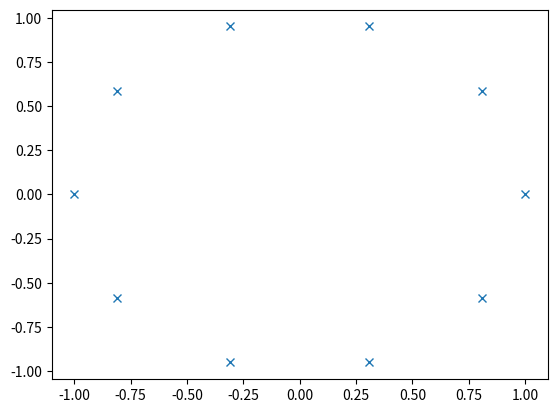

The matplotlib source for this figure:
import datetime
import numpy as np
import matplotlib.pyplot as plt

class CanShow:
	def __init__(self):
		pass

	def show(self):
		pass

class TimeShow(CanShow):
	def __init__(self):
		pass

	def show(self):
		current_time = datetime.datetime.now()
		print('current time:', current_time)

class ListRemove(CanShow):
	def __init__(self):
		self.mlist = ['Red' , 'Green', 'White', 'Black', 'Pink', 'Yellow']
	
	def show(self):
		self.mlist.remove('Red')
		self.mlist.remove('Pink')
		self.mlist.remove('Yellow')
		print(self.mlist)

class Student(CanShow):
	def __init__(self, name = 'default', id='default'):
		self.name = name
		self.id = id

	def show(self):
		print('name: ', self.name, ',id: ', self.id)

class NumpyUse(CanShow):
	def __init__(self):
		self.arr = np.array(range(1,11,1))

	def reshape(self):
		print('original arr:')
		print(self.arr)
		print('reshape:')
		reshaped = np.reshape(self.arr,(2,5))
		print(reshaped)
		return reshaped

	def split(self,arr):
		print('store the last 2 rows and cols:')
		print(arr[:,3:])

	def quickSort(self, arr, left, right):
		if left >= right:
			return
		pv = arr[left]
		i = left
		j = right
		while i < j:
			while i < j and arr[j] < pv:
				j -= 1
			self.swap(arr, i, j)
			while i < j and arr[i] >= pv:
				i += 1
			self.swap(arr, i, j)
		# 	if i < j:
		# 		self.swap(arr, i, j)
		# arr[left], arr[j] = arr[j], arr[left]

		self.quickSort(arr, left, j - 1)
		self.quickSort(arr, j + 1, right)

	def insert(self,arr):

		arr = arr.tolist()
		arr.insert(2,3)
		arr.append(6)
		print('after inisertion:')
		print(arr)

	def swap(self,arr, i, j):
		m = arr[i]
		arr[i] = arr[j]
		arr[j] = m

	def show(self):
		reshaped = self.reshape()
		self.split(reshaped)
		sortarr = [2, 1, 5, 3, 7, 4, 6, 8]
		self.quickSort(sortarr, 0, len(sortarr)-1)
		print('after sort:')
		print(sortarr)

		insertarr = np.array([1,2,4,5])
		self.insert(insertarr)

class MatrixCal(CanShow):
	def __init__(self):
		self.A =np.array([
			[1,-1,0],
			[1,2,2],
			[-1,0,-1],
			[0,1,0]
		])
		self.B=np.array([[-2,-1,1],[1,5,4],[1,-1,2],[1,2,1]])
		print("A:", self.A)
		print("B:", self.B)

	def cal(self):
		return self.A+self.B, self.A-self.B

	def printRowAndCol(self):
		A = self.A
		B = self.B
		print('2nd row of A:')
		print(A[1,:])
		print('3rd col of B:')
		print(B[:,2],'^T')

	def combine(self):
		# combine A and B
		return np.concatenate((self.A, self.B), axis=1)

	def dot(self):
		return np.dot(self.A.T, self.B)

	def show(self):
		self.printRowAndCol()
		a,b = self.cal()
		print('add: \n', a, '\nminus: \n', b)
		combined = self.combine()
		print('[A,B]: \n', combined)
		dot = self.dot()
		print('A^TB: \n', dot)

class mMatlabShow(CanShow):
	def __init__(self):
		super().__init__()
	def show(self):
		t = np.arange(-np.pi, np.pi, 2*np.pi/10)
		x = np.cos(t)
		y = np.sin(t)

		plt.figure()
		plt.plot(x, y, 'x')
		plt.show()



if __name__ == "__main__":
	print('===== Q1=====')
	timeshow = TimeShow()
	timeshow.show()

	listremove = ListRemove()
	listremove.show()

	stu = Student('Ganyu', '233')
	stu.show()

	print('===== Q2=====')
	mnp = NumpyUse()
	mnp.show()

	print('===== Q3=====')
	mc = MatrixCal()
	mc.show()

	print('===== Q4=====')
	mt = mMatlabShow()
	mt.show()



	
		